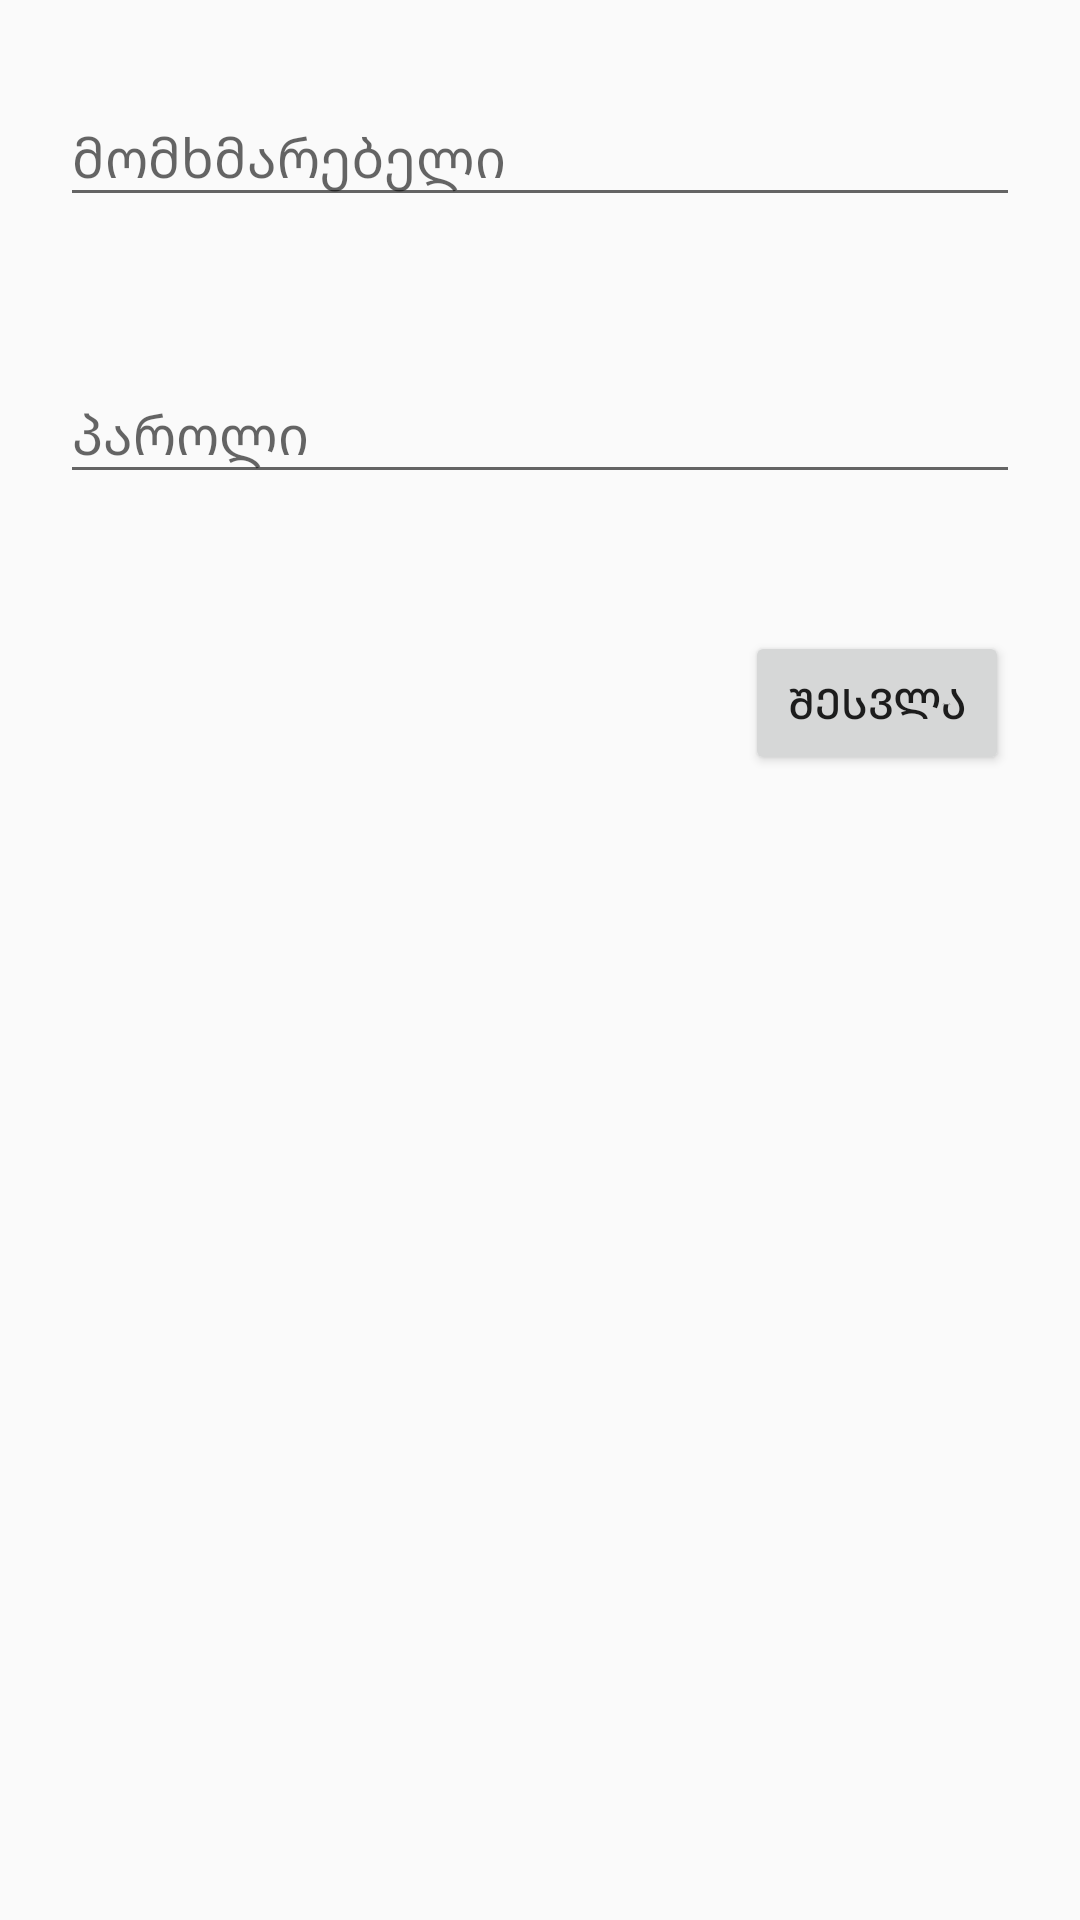

Here is an Android app screen rendered from its layout file. Give the layout XML and the strings, colors and styles it references.
<!-- AndroidManifest.xml: application theme AppTheme -->
<!-- res/layout/activity_login.xml -->
<?xml version="1.0" encoding="utf-8"?>
<android.support.constraint.ConstraintLayout xmlns:android="http://schemas.android.com/apk/res/android"
    xmlns:app="http://schemas.android.com/apk/res-auto"
    xmlns:tools="http://schemas.android.com/tools"
    android:layout_width="match_parent"
    android:layout_height="match_parent"
    android:background="@drawable/ic_day_ny"
    tools:context=".view.LoginActivity"
    >

    <android.support.design.widget.TextInputLayout

        android:id="@+id/loginText"
        android:layout_width="0dp"
        android:layout_height="wrap_content"
        android:layout_marginStart="20dp"
        android:layout_marginLeft="20dp"
        android:layout_marginTop="20dp"
        android:layout_marginEnd="20dp"
        android:layout_marginRight="20dp"
        app:layout_constraintEnd_toEndOf="parent"
        app:layout_constraintStart_toStartOf="parent"
        app:layout_constraintTop_toTopOf="parent">

        <android.support.design.widget.TextInputEditText
            android:id="@+id/loginField"
            android:layout_width="match_parent"
            android:layout_height="wrap_content"
            android:hint="@string/user_field" />
    </android.support.design.widget.TextInputLayout>

    <android.support.design.widget.TextInputLayout
        android:id="@+id/passText"
        android:layout_width="0dp"
        android:layout_height="wrap_content"
        android:layout_marginStart="20dp"
        android:layout_marginLeft="20dp"
        android:layout_marginTop="40dp"
        android:layout_marginEnd="20dp"
        android:layout_marginRight="20dp"
        app:layout_constraintEnd_toEndOf="parent"
        app:layout_constraintStart_toStartOf="parent"
        app:layout_constraintTop_toBottomOf="@+id/loginText">

        <android.support.design.widget.TextInputEditText
            android:id="@+id/passField"
            android:layout_width="match_parent"
            android:layout_height="wrap_content"
            android:hint="@string/პასსწორდ_ფიელდ"
            android:inputType="textPassword" />
    </android.support.design.widget.TextInputLayout>

    <Button
        android:id="@+id/loginButton"
        android:layout_width="wrap_content"
        android:layout_height="wrap_content"
        android:layout_marginStart="8dp"
        android:layout_marginLeft="8dp"
        android:layout_marginTop="30dp"
        android:layout_marginEnd="8dp"
        android:layout_marginRight="8dp"
        android:layout_marginBottom="4dp"
        android:text="@string/button_come_in"
        app:layout_constraintBottom_toBottomOf="parent"
        app:layout_constraintEnd_toEndOf="parent"
        app:layout_constraintHorizontal_bias="0.939"
        app:layout_constraintStart_toStartOf="parent"
        app:layout_constraintTop_toBottomOf="@+id/passText"
        app:layout_constraintVertical_bias="0.04" />
</android.support.constraint.ConstraintLayout>
<!-- resources referenced by this layout -->
<resources>
  <string name="button_come_in">შესვლა</string>
  <string name="user_field">მომხმარებელი</string>
  <style name="AppTheme" parent="Theme.AppCompat.Light.DarkActionBar">
          
          <item name="colorPrimary">@color/colorOrange</item>
          <item name="colorPrimaryDark">@color/colorOrange</item>
          <item name="colorAccent">@color/colorAccent</item>
          <item name="colorControlActivated">@color/colorOrange</item>
  
      </style>
  <color name="colorOrange">#fa661a</color>
  <color name="colorAccent">#D81B60</color>
</resources>
